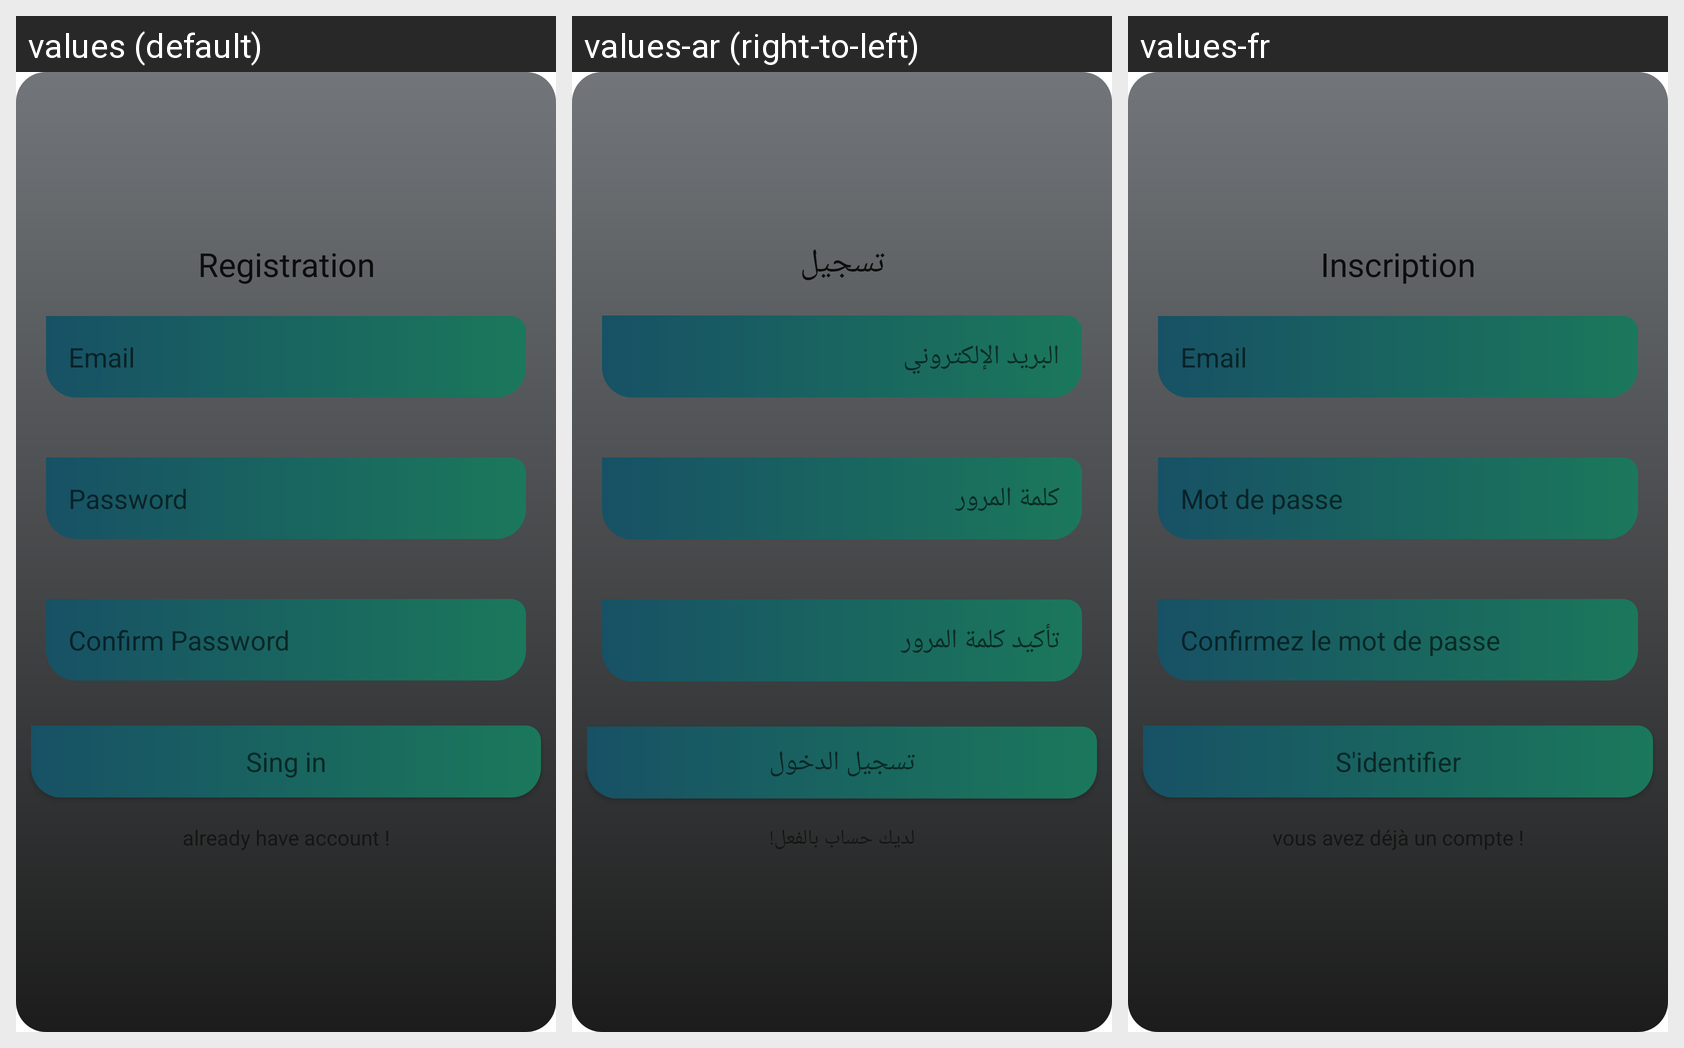

Strings drawn on this Android screen and how each of the app's shown locales translates them:
Android screen res/layout/activity_resgistration.xml rendered under 3 locales, left to right: values (default), values-ar (right-to-left), values-fr. Device: Nexus 5 (rendered at 1080×1920; each locale shown at half size, 540×960, under a caption strip naming it); theme Theme.Greenpurse.
Strings drawn on this screen, with the default value and each locale's value (text and hints the layout hard-codes, and strings that could not be matched under every locale, appear in the picture but are not listed):

registration
  values: Registration
  values-ar: تسجيل
  values-fr: Inscription

email
  values: Email
  values-ar: البريد الإلكتروني
  values-fr: Email

password
  values: Password
  values-ar: كلمة المرور
  values-fr: Mot de passe

confirm_password
  values: Confirm Password
  values-ar: تأكيد كلمة المرور
  values-fr: Confirmez le mot de passe

sing_in
  values: Sing in
  values-ar: تسجيل الدخول
  values-fr: S'identifier
